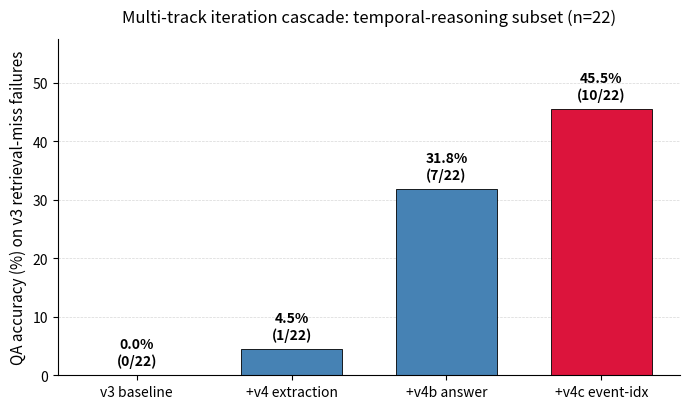

Reproduce this figure in Python. (Note: this script raises an exception after producing the figure.)
"""Generate the v3->v4->v4b->v4c cumulative QA cascade figure for the paper.

Outputs:
    cascade.png  (300 dpi, raster)
    cascade.pdf  (vector)

Run:
    python cascade.py
"""

from __future__ import annotations

from pathlib import Path

import matplotlib.pyplot as plt


def main() -> None:
    labels = ["v3 baseline", "+v4 extraction", "+v4b answer", "+v4c event-idx"]
    wins = [0, 1, 7, 10]
    total = 22
    pct = [100.0 * w / total for w in wins]

    base_color = "steelblue"
    highlight_color = "crimson"
    colors = [base_color] * (len(labels) - 1) + [highlight_color]

    fig, ax = plt.subplots(figsize=(7.0, 4.2))
    fig.patch.set_facecolor("white")
    ax.set_facecolor("white")

    bars = ax.bar(labels, pct, color=colors, edgecolor="black", linewidth=0.6, width=0.65)

    # Annotate bars with percentage AND raw fraction
    for bar, p, w in zip(bars, pct, wins):
        height = bar.get_height()
        label = f"{p:.1f}%\n({w}/{total})"
        ax.text(
            bar.get_x() + bar.get_width() / 2.0,
            height + 1.2,
            label,
            ha="center",
            va="bottom",
            fontsize=10,
            fontweight="bold",
        )

    ax.set_ylim(0, max(pct) + 12)
    ax.set_ylabel("QA accuracy (%) on v3 retrieval-miss failures", fontsize=11)
    ax.set_title(
        "Multi-track iteration cascade: temporal-reasoning subset (n=22)",
        fontsize=12,
        pad=12,
    )

    ax.spines["top"].set_visible(False)
    ax.spines["right"].set_visible(False)
    ax.yaxis.grid(True, linestyle="--", linewidth=0.5, alpha=0.5)
    ax.set_axisbelow(True)
    ax.tick_params(axis="x", labelsize=10)
    ax.tick_params(axis="y", labelsize=10)

    plt.tight_layout()

    here = Path(__file__).resolve().parent
    fig.savefig(here / "cascade.png", dpi=300, bbox_inches="tight", facecolor="white")
    fig.savefig(here / "cascade.pdf", bbox_inches="tight", facecolor="white")
    print(f"Wrote {here / 'cascade.png'} and {here / 'cascade.pdf'}")


if __name__ == "__main__":
    main()
